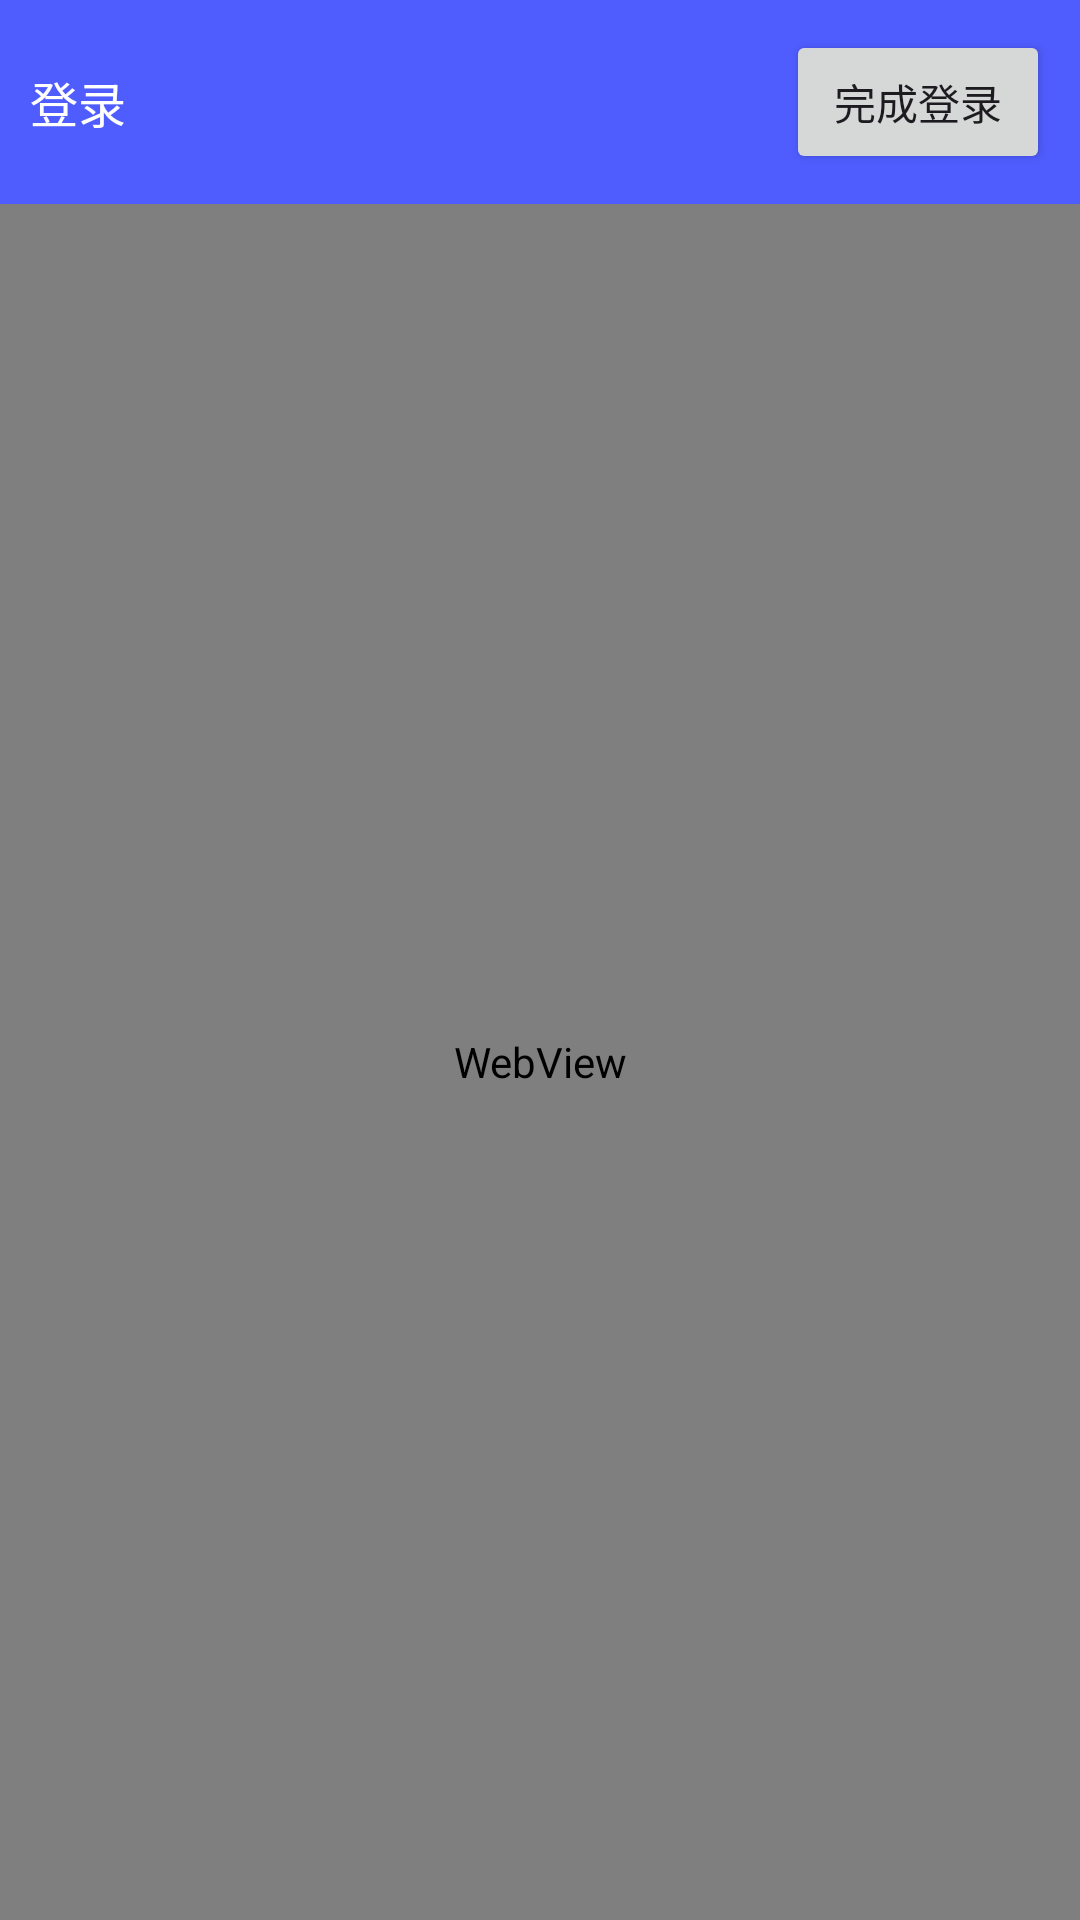

Produce the Android XML layout that renders to this screen, including the resource entries it uses.
<!-- AndroidManifest.xml: application theme Theme.Xbox -->
<!-- res/layout/activity_login.xml -->
<?xml version="1.0" encoding="utf-8"?>
<LinearLayout xmlns:android="http://schemas.android.com/apk/res/android"
    android:layout_width="match_parent"
    android:layout_height="match_parent"
    android:orientation="vertical">

    <LinearLayout
        android:layout_width="match_parent"
        android:layout_height="wrap_content"
        android:orientation="horizontal"
        android:gravity="center_vertical"
        android:background="?attr/colorPrimary"
        android:padding="10dp">

        <TextView
            android:id="@+id/title"
            android:layout_width="0dp"
            android:layout_weight="1"
            android:layout_height="wrap_content"
            android:text="登录"
            android:textColor="#FFFFFF"
            android:textSize="16sp" />

        <Button
            android:id="@+id/btnDone"
            android:layout_width="wrap_content"
            android:layout_height="wrap_content"
            android:text="完成登录" />
    </LinearLayout>

    <WebView
        android:id="@+id/web"
        android:layout_width="match_parent"
        android:layout_height="0dp"
        android:layout_weight="1" />
</LinearLayout>
<!-- resources referenced by this layout -->
<resources>
  <style name="Theme.Xbox" parent="Theme.Material3.Light.NoActionBar">
          <item name="colorPrimary">@color/brand</item>
          <item name="colorOnPrimary">@color/on_brand</item>
          <item name="colorPrimaryContainer">@color/brand_container</item>
          <item name="colorOnPrimaryContainer">@color/on_brand_container</item>
          <item name="colorSurface">@color/surface</item>
          <item name="colorOnSurface">@color/text_main</item>
          <item name="colorOnSurfaceVariant">@color/text_sub</item>
          <item name="android:colorBackground">@color/bg</item>
          <item name="colorOutlineVariant">@color/divider</item>
          <item name="android:statusBarColor">@color/surface</item>
          <item name="android:navigationBarColor">@color/surface</item>
          <item name="android:windowLightStatusBar">true</item>
          <item name="android:windowLightNavigationBar">true</item>
      </style>
  <color name="brand">#4F5DFF</color>
  <color name="on_brand">#FFFFFF</color>
  <color name="brand_container">#E4E7FF</color>
  <color name="on_brand_container">#1B2378</color>
  <color name="surface">#FFFFFF</color>
  <color name="text_main">#16181F</color>
  <color name="text_sub">#767C8C</color>
  <color name="bg">#F2F3F7</color>
  <color name="divider">#E3E5EC</color>
</resources>
